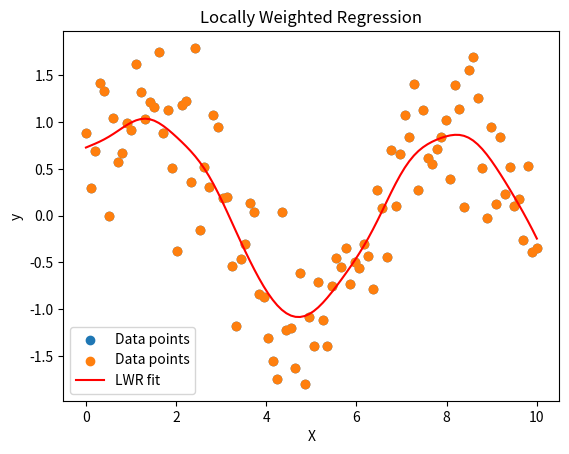

This chart was generated by the following Python code:
import numpy as np
import matplotlib.pyplot as plt

# Generate synthetic data
np.random.seed(0)
X = np.linspace(0, 10, 100)
y = np.sin(X) + np.random.normal(scale=0.5, size=X.shape)
plt.scatter(X, y, label='Data points')
plt.xlabel('X')
plt.ylabel('y')
plt.title('Synthetic Dataset')
plt.legend()
plt.show()

def locally_weighted_regression(X, y, x_query, tau):
    m = X.shape[0]
    y_pred = np.zeros_like(x_query)
    for i, x_q in enumerate(x_query):
        # Calculate weights
        weights = np.exp(- (X - x_q) ** 2 / (2 * tau ** 2))
        
        # Form the weighted design matrix
        W = np.diag(weights)
        
        # Fit the linear model
        X_ = np.vstack([np.ones(m), X]).T
        theta = np.linalg.inv(X_.T @ W @ X_) @ (X_.T @ W @ y)
        
        # Predict the value at x_query
        y_pred[i] = np.array([1, x_q]) @ theta
    
    return y_pred

# Parameters
tau = 0.5  # Bandwidth parameter
# Predict values
x_query = np.linspace(0, 10, 100)
y_pred = locally_weighted_regression(X, y, x_query, tau)
# Plot results
plt.scatter(X, y, label='Data points')
plt.plot(x_query, y_pred, color='red', label='LWR fit')
plt.xlabel('X')
plt.ylabel('y')
plt.title('Locally Weighted Regression')
plt.legend()
plt.show()
